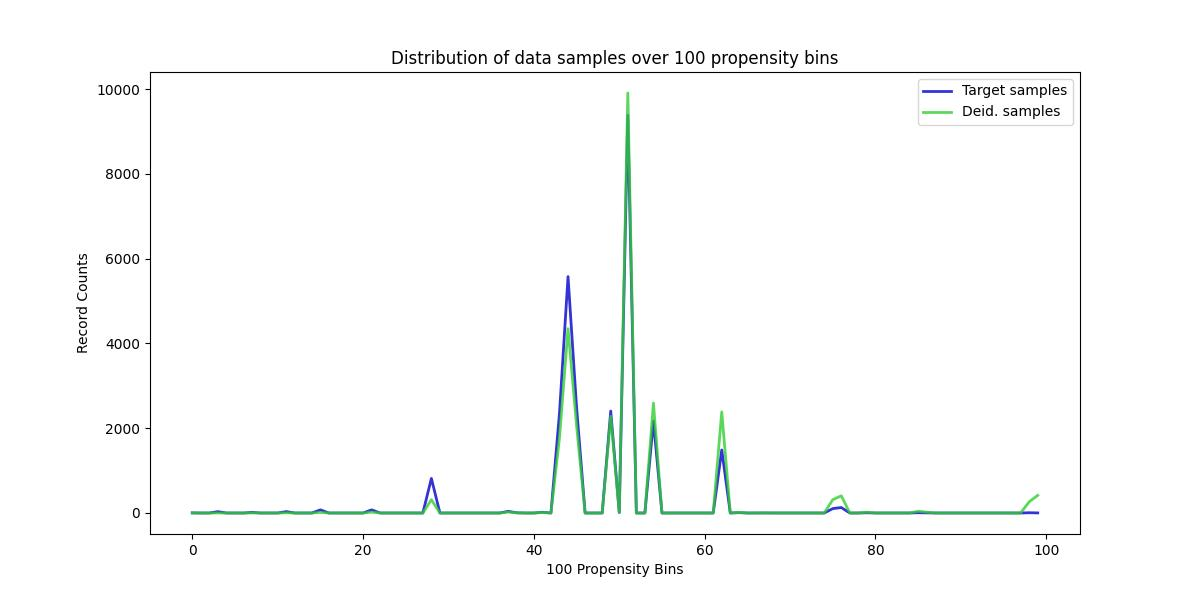

Source data for this figure (header and first rows):
, Target samples, Deid. samples
0, 3, 0
1, 0, 0
2, 0, 0
3, 32, 1
4, 0, 0
5, 0, 0
6, 0, 0
7, 14, 1
8, 0, 0
9, 0, 0
10, 0, 0
11, 33, 4
12, 0, 0
13, 0, 0
14, 0, 0
15, 74, 13
16, 0, 0
17, 0, 0
18, 0, 0
19, 0, 0
20, 0, 0
21, 74, 20
22, 0, 0
23, 0, 0
24, 0, 0
25, 0, 0
26, 0, 0
27, 0, 0
28, 816, 314
29, 0, 0
30, 0, 0
31, 0, 0
32, 0, 0
33, 0, 0
34, 0, 0
35, 0, 0
36, 0, 0
37, 39, 23
38, 5, 3
39, 0, 0
40, 0, 0
41, 17, 12
42, 0, 0
43, 2357, 1775
44, 5577, 4349
45, 2494, 2063
46, 0, 0
47, 0, 0
48, 0, 0
49, 2404, 2283
50, 11, 11
51, 9381, 9908
52, 0, 0
53, 0, 0
54, 2170, 2593
55, 0, 0
56, 0, 0
57, 0, 0
58, 0, 0
59, 0, 0
... 40 more rows
